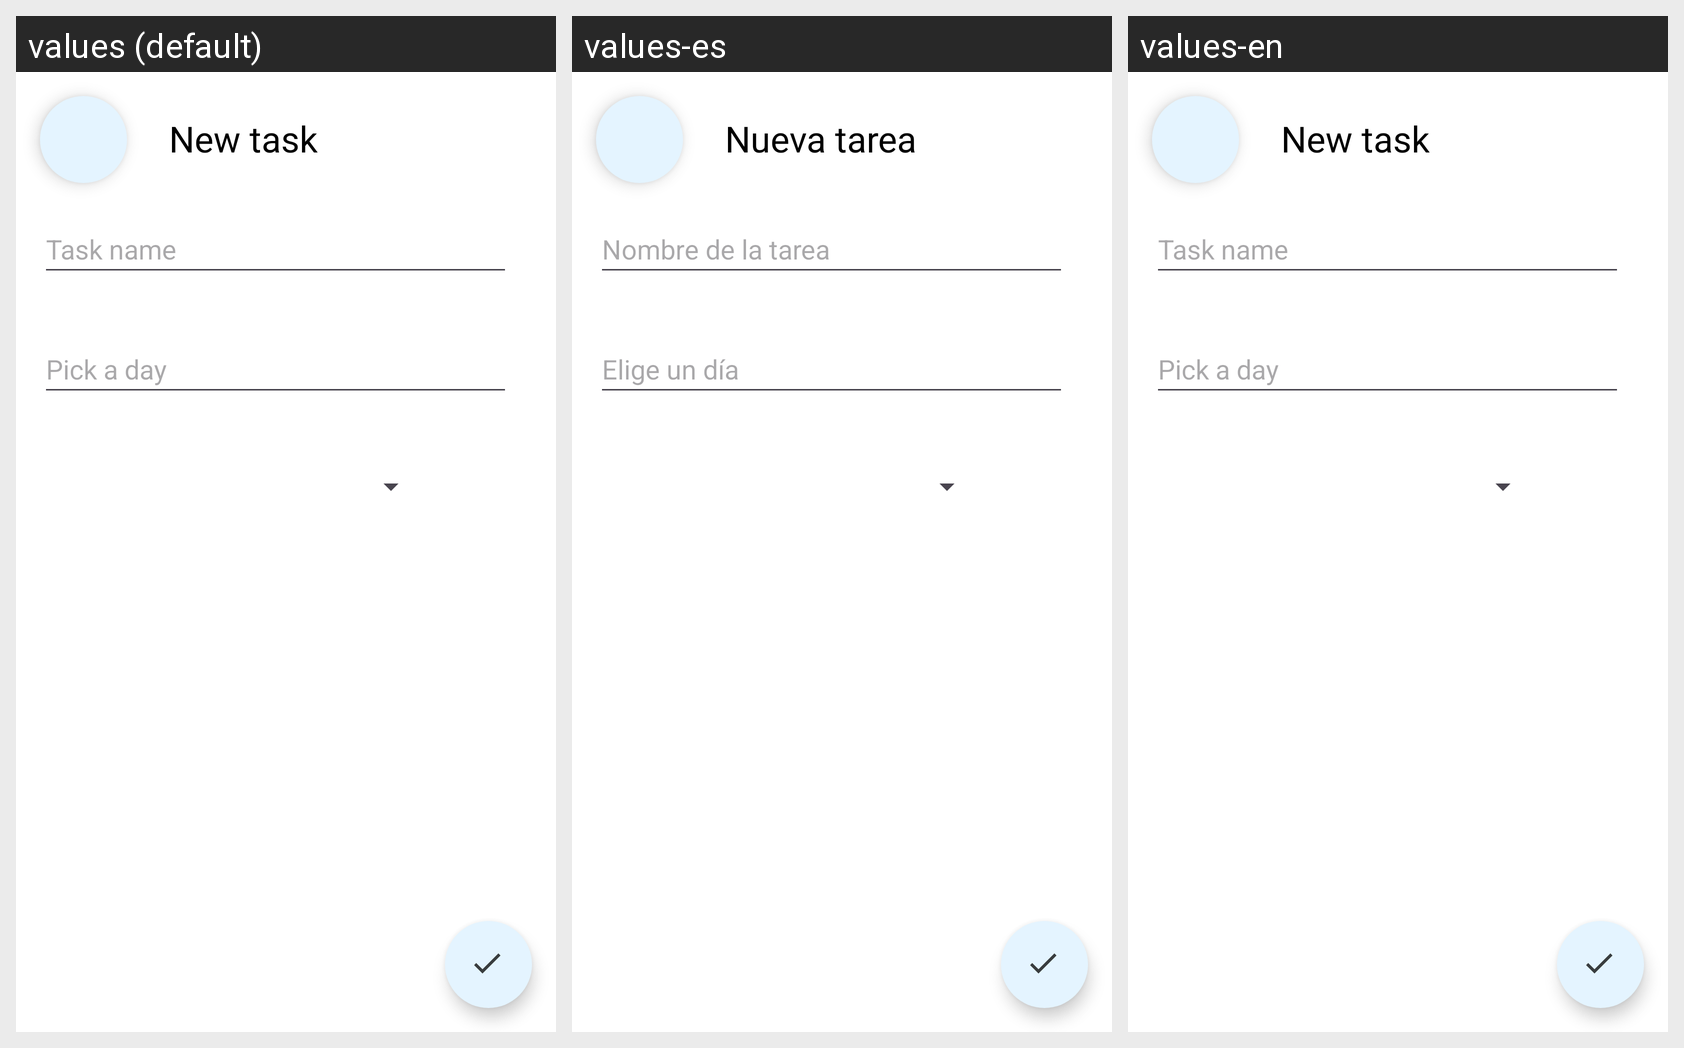

Translations of the strings shown on this Android screen, per locale in the grid:
Android screen res/layout/activity_add_card.xml rendered under 3 locales, left to right: values (default), values-es, values-en. Device: Nexus 5 (rendered at 1080×1920; each locale shown at half size, 540×960, under a caption strip naming it); theme Theme.TodoApp.
Strings drawn on this screen, with the default value and each locale's value (text and hints the layout hard-codes appear in the picture but are not listed):

New_task
  values: New task
  values-es: Nueva tarea
  values-en: New task

Task_name
  values: Task name
  values-es: Nombre de la tarea
  values-en: Task name

Pick_a_day
  values: Pick a day
  values-es: Elige un día
  values-en: Pick a day
